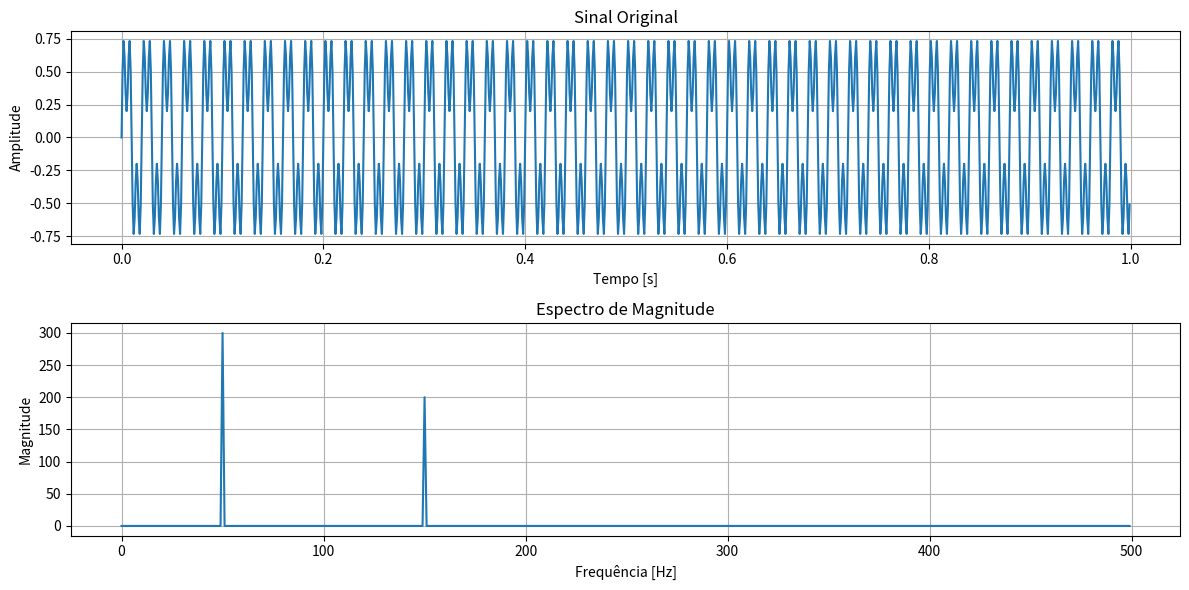

Here is the Python script that generated this plot:
import numpy as np
import matplotlib.pyplot as plt

# Definindo parâmetros do sinal
fs = 1000  # Frequência de amostragem (Hz)
T = 1  # Duração do sinal (s)
N = fs * T  # Número de amostras
t = np.linspace(0, T, N, endpoint=False)  # Vetor de tempo

# Criando um sinal com duas frequências
f1 = 50  # Frequência do primeiro seno (Hz)
f2 = 150  # Frequência do segundo seno (Hz)
x = 0.6 * np.sin(2 * np.pi * f1 * t) + 0.4 * np.sin(2 * np.pi * f2 * t)

# Computando a FFT
X = np.fft.fft(x)
frequencies = np.fft.fftfreq(N, 1/fs)

# Calculando o espectro de magnitude
magnitude_spectrum = np.abs(X)

# Plotando o sinal original e seu espectro de magnitude
plt.figure(figsize=(12, 6))

plt.subplot(2, 1, 1)
plt.plot(t, x)
plt.title('Sinal Original')
plt.xlabel('Tempo [s]')
plt.ylabel('Amplitude')
plt.grid()

plt.subplot(2, 1, 2)
plt.plot(frequencies[:N // 2], magnitude_spectrum[:N // 2])
plt.title('Espectro de Magnitude')
plt.xlabel('Frequência [Hz]')
plt.ylabel('Magnitude')
plt.grid()

plt.tight_layout()
plt.show()
